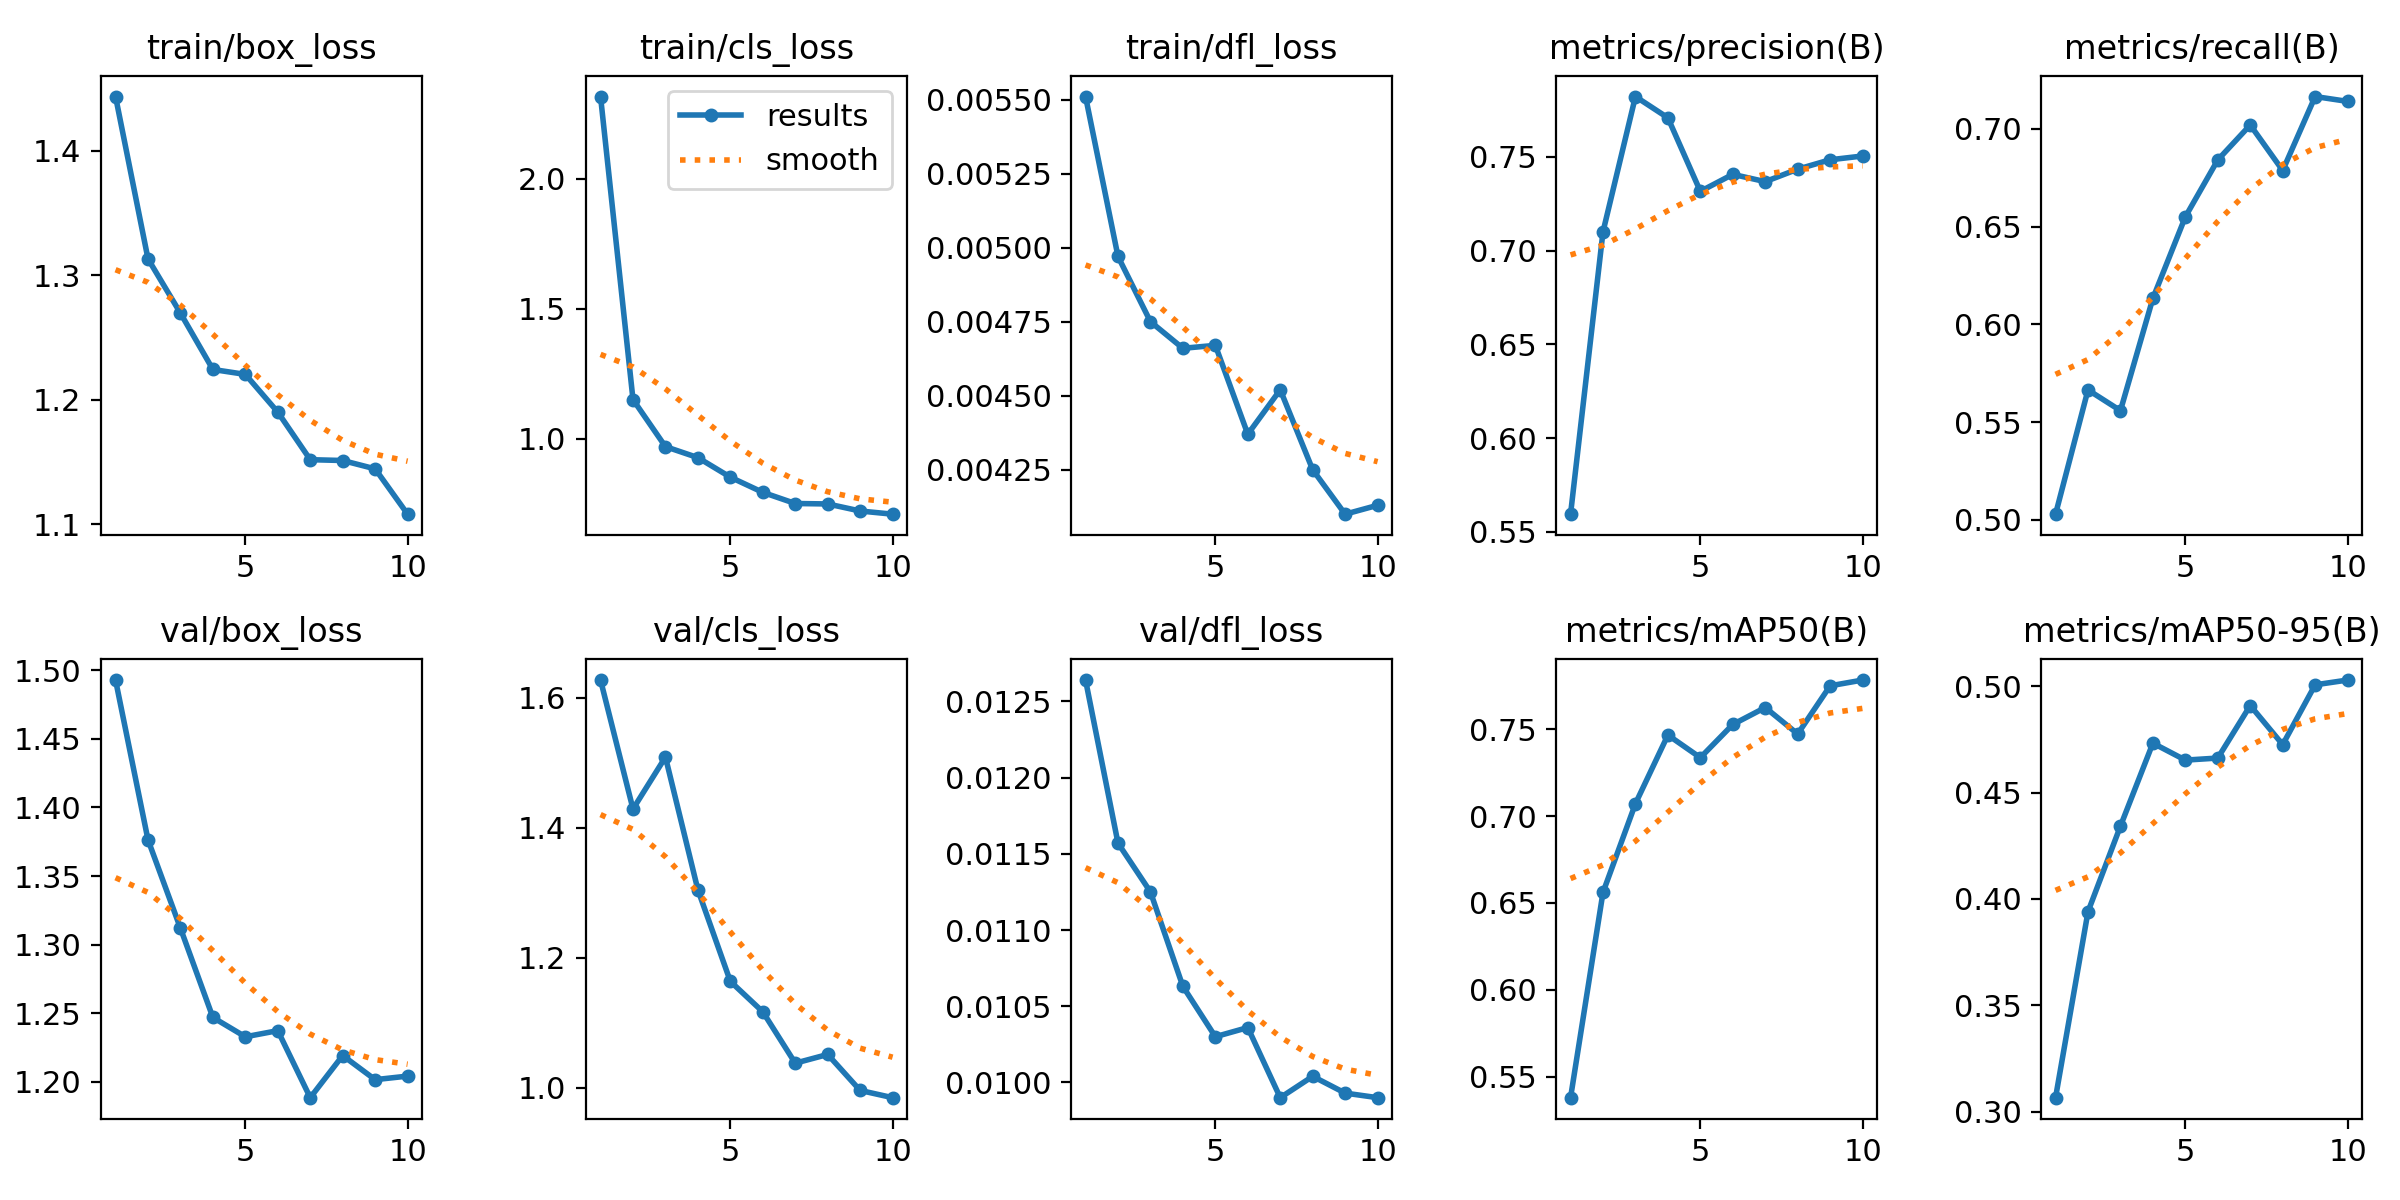

Values plotted in this chart, from the file beside it:
epoch, time, train/box_loss, train/cls_loss, train/dfl_loss, metrics/precision(B), metrics/recall(B), metrics/mAP50(B), metrics/mAP50-95(B), val/box_loss, val/cls_loss, val/dfl_loss, lr/pg0, lr/pg1, lr/pg2
1, 5.571, 1.444, 2.317, 0.00551, 0.5595, 0.5029, 0.5379, 0.3065, 1.493, 1.627, 0.01264, 0.0001917, 0.0001917, 0.08102
2, 8.288, 1.313, 1.151, 0.00497, 0.71, 0.5665, 0.656, 0.394, 1.376, 1.429, 0.01157, 0.0003529, 0.0003529, 0.06119
3, 10.92, 1.269, 0.9694, 0.00475, 0.7822, 0.5559, 0.7071, 0.4342, 1.312, 1.509, 0.01125, 0.0004745, 0.0004745, 0.04131
4, 13.82, 1.224, 0.9272, 0.00466, 0.7708, 0.6133, 0.7466, 0.4732, 1.247, 1.305, 0.01063, 0.0005565, 0.0005565, 0.02139
5, 16.45, 1.22, 0.8519, 0.00467, 0.7316, 0.655, 0.7336, 0.4652, 1.233, 1.164, 0.0103, 0.000599, 0.000599, 0.001432
6, 19.03, 1.19, 0.7935, 0.00437, 0.7407, 0.6841, 0.7527, 0.4662, 1.237, 1.117, 0.01036, 0.000505, 0.000505, 0.000505
7, 21.62, 1.152, 0.7506, 0.00452, 0.7368, 0.7019, 0.7624, 0.4909, 1.188, 1.038, 0.0099, 0.000406, 0.000406, 0.000406
8, 24.4, 1.151, 0.7489, 0.00425, 0.7434, 0.6787, 0.7472, 0.4725, 1.219, 1.052, 0.01004, 0.000307, 0.000307, 0.000307
9, 27.14, 1.144, 0.7218, 0.0041, 0.7484, 0.7165, 0.775, 0.5007, 1.202, 0.9962, 0.00993, 0.000208, 0.000208, 0.000208
10, 29.94, 1.108, 0.7096, 0.00413, 0.7505, 0.714, 0.7783, 0.5029, 1.204, 0.985, 0.0099, 0.000109, 0.000109, 0.000109
